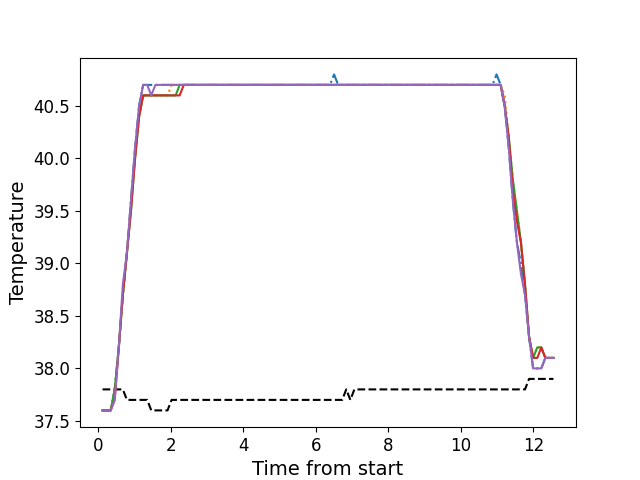

The table this chart was drawn from, first rows:
, times, neutral, z1, z2, z3, z4, z5
0, 0.1146, 37.8, 37.6, 37.6, 37.6, 37.6, 37.6
1, 0.2258, 37.8, 37.6, 37.6, 37.6, 37.6, 37.6
2, 0.3384, 37.8, 37.6, 37.6, 37.6, 37.6, 37.6
3, 0.4494, 37.8, 37.8, 37.8, 37.8, 37.7, 37.7
4, 0.563, 37.8, 38.2, 38.2, 38.2, 38.2, 38.2
5, 0.6746, 37.8, 38.7, 38.7, 38.7, 38.7, 38.8
6, 0.7872, 37.7, 39.1, 39.1, 39.1, 39.1, 39.1
7, 0.8988, 37.7, 39.6, 39.6, 39.5, 39.5, 39.6
8, 1.011, 37.7, 40.1, 40.0, 40.0, 40.0, 40.1
9, 1.123, 37.7, 40.5, 40.4, 40.4, 40.4, 40.5
10, 1.235, 37.7, 40.7, 40.6, 40.6, 40.6, 40.7
11, 1.347, 37.7, 40.7, 40.6, 40.6, 40.6, 40.7
12, 1.459, 37.6, 40.7, 40.6, 40.6, 40.6, 40.6
13, 1.572, 37.6, 40.7, 40.6, 40.6, 40.6, 40.7
14, 1.683, 37.6, 40.7, 40.6, 40.6, 40.6, 40.7
15, 1.796, 37.6, 40.7, 40.6, 40.6, 40.6, 40.7
16, 1.907, 37.6, 40.7, 40.6, 40.6, 40.6, 40.7
17, 2.019, 37.7, 40.7, 40.7, 40.6, 40.6, 40.7
18, 2.132, 37.7, 40.7, 40.7, 40.6, 40.6, 40.7
19, 2.243, 37.7, 40.7, 40.7, 40.7, 40.6, 40.7
20, 2.356, 37.7, 40.7, 40.7, 40.7, 40.7, 40.7
21, 2.467, 37.7, 40.7, 40.7, 40.7, 40.7, 40.7
22, 2.58, 37.7, 40.7, 40.7, 40.7, 40.7, 40.7
23, 2.692, 37.7, 40.7, 40.7, 40.7, 40.7, 40.7
24, 2.804, 37.7, 40.7, 40.7, 40.7, 40.7, 40.7
25, 2.916, 37.7, 40.7, 40.7, 40.7, 40.7, 40.7
26, 3.028, 37.7, 40.7, 40.7, 40.7, 40.7, 40.7
27, 3.14, 37.7, 40.7, 40.7, 40.7, 40.7, 40.7
28, 3.252, 37.7, 40.7, 40.7, 40.7, 40.7, 40.7
29, 3.364, 37.7, 40.7, 40.7, 40.7, 40.7, 40.7
30, 3.476, 37.7, 40.7, 40.7, 40.7, 40.7, 40.7
31, 3.588, 37.7, 40.7, 40.7, 40.7, 40.7, 40.7
32, 3.701, 37.7, 40.7, 40.7, 40.7, 40.7, 40.7
33, 3.812, 37.7, 40.7, 40.7, 40.7, 40.7, 40.7
34, 3.925, 37.7, 40.7, 40.7, 40.7, 40.7, 40.7
35, 4.037, 37.7, 40.7, 40.7, 40.7, 40.7, 40.7
36, 4.148, 37.7, 40.7, 40.7, 40.7, 40.7, 40.7
37, 4.261, 37.7, 40.7, 40.7, 40.7, 40.7, 40.7
38, 4.373, 37.7, 40.7, 40.7, 40.7, 40.7, 40.7
39, 4.485, 37.7, 40.7, 40.7, 40.7, 40.7, 40.7
40, 4.597, 37.7, 40.7, 40.7, 40.7, 40.7, 40.7
41, 4.709, 37.7, 40.7, 40.7, 40.7, 40.7, 40.7
42, 4.821, 37.7, 40.7, 40.7, 40.7, 40.7, 40.7
43, 4.933, 37.7, 40.7, 40.7, 40.7, 40.7, 40.7
44, 5.045, 37.7, 40.7, 40.7, 40.7, 40.7, 40.7
45, 5.157, 37.7, 40.7, 40.7, 40.7, 40.7, 40.7
46, 5.27, 37.7, 40.7, 40.7, 40.7, 40.7, 40.7
47, 5.381, 37.7, 40.7, 40.7, 40.7, 40.7, 40.7
48, 5.494, 37.7, 40.7, 40.7, 40.7, 40.7, 40.7
49, 5.605, 37.7, 40.7, 40.7, 40.7, 40.7, 40.7
50, 5.718, 37.7, 40.7, 40.7, 40.7, 40.7, 40.7
51, 5.829, 37.7, 40.7, 40.7, 40.7, 40.7, 40.7
52, 5.942, 37.7, 40.7, 40.7, 40.7, 40.7, 40.7
53, 6.054, 37.7, 40.7, 40.7, 40.7, 40.7, 40.7
54, 6.166, 37.7, 40.7, 40.7, 40.7, 40.7, 40.7
55, 6.278, 37.7, 40.7, 40.7, 40.7, 40.7, 40.7
56, 6.39, 37.7, 40.7, 40.7, 40.7, 40.7, 40.7
57, 6.502, 37.7, 40.8, 40.7, 40.7, 40.7, 40.7
58, 6.614, 37.7, 40.7, 40.7, 40.7, 40.7, 40.7
59, 6.726, 37.7, 40.7, 40.7, 40.7, 40.7, 40.7
... 52 more rows
